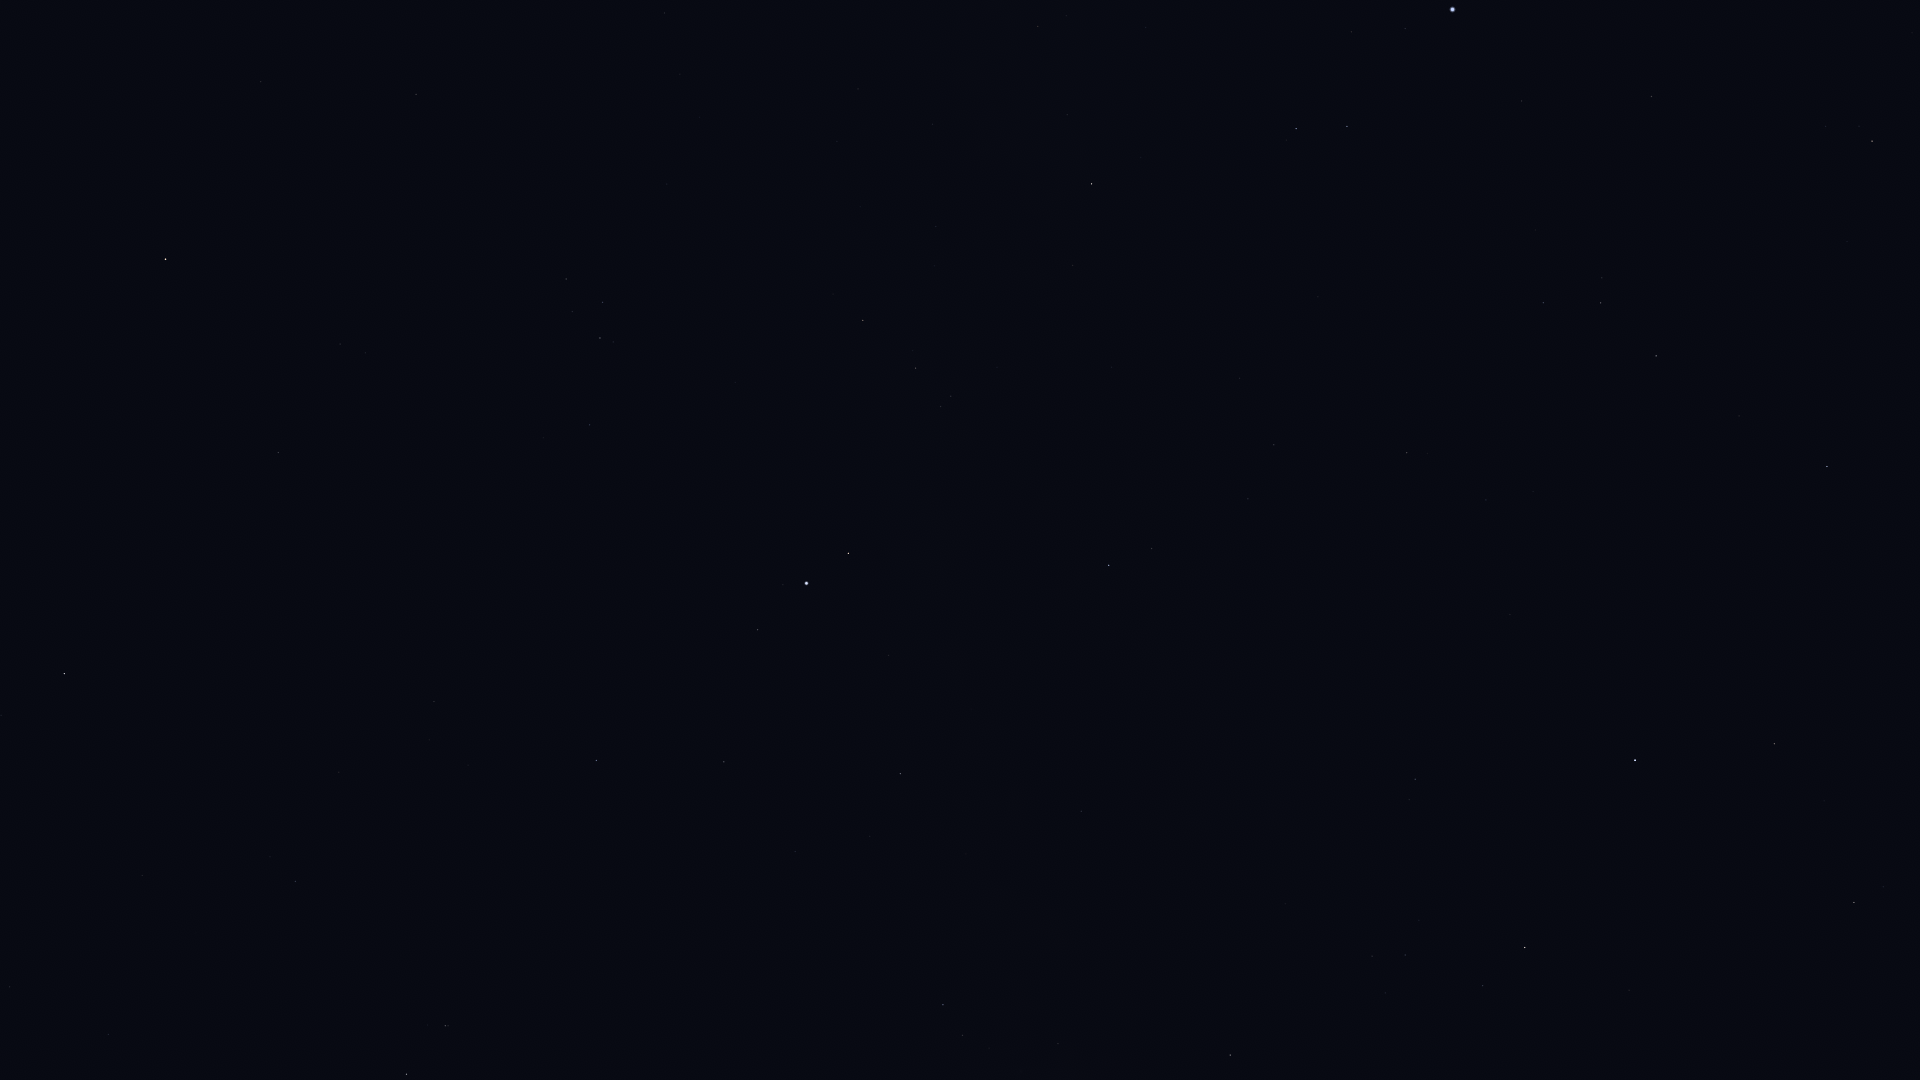

The data file committed next to this chart (first rows):
Star_ID, Name, X, Y
82651, Mahsati, 1896, 838
83000, HIP 83000, 1854, 903
84345, Rasalgethi, 1775, 744
84379, Sarin, 1827, 467
84380, HIP 84380, 1872, 141
84606, HIP 84606, 1859, 126
85112, HIP 85112, 1826, 126
85693, Maasym, 1739, 416
86032, Rasalhague, 1635, 760
86742, Cebalrai, 1525, 948
86974, HIP 86974, 1656, 356
87808, HIP 87808, 1652, 97
87933, HIP 87933, 1601, 303
88794, HIP 88794, 1543, 303
90441, HIP 90441, 1221, 968
91262, Vega, 1453, 10
91852, Xihe, 1404, 57
92175, HIP 92175, 1058, 1044
92202, HIP 92202, 1048, 1066
92420, Sheliak, 1347, 126
92791, HIP 92791, 1352, 32
92895, Kaveh, 1085, 811
92946, Alya, 1081, 811
93194, Sulafat, 1296, 129
93747, Okab, 1109, 565
95771, Anser, 1073, 265
95947, Albireo, 1092, 184
96078, Uruk, 981, 449
96757, Sham, 951, 396
96837, HIP 96837, 941, 407
97278, Tarazed, 849, 553
97365, HIP 97365, 916, 368
97649, Altair, 807, 583
97938, Libertas, 783, 585
98036, Alshain, 758, 630
98337, HIP 98337, 863, 320
98543, HIP 98543, 933, 124
98920, HIP 98920, 833, 294
99711, Phoenicia, 580, 755
99894, Chechia, 620, 623
100064, Algedi, 445, 1026
100310, Alshat, 428, 1025
100345, Dabih, 407, 1074
101421, Aldulfin, 590, 425
101769, Rotanev, 600, 338
101958, Sualocin, 603, 302
102618, Albali, 296, 881
103527, Musica, 442, 369
104139, HIP 104139, 109, 1034
104521, HIP 104521, 366, 353
104780, Solaris, 400, 238
104858, HIP 104858, 340, 344
104987, Kitalpha, 278, 453
105515, HIP 105515, 10, 987
105570, HIP 105570, 254, 396
106278, Sadalsuud, 64, 674
106786, Bunda, 1, 715
107315, Enif, 166, 259
